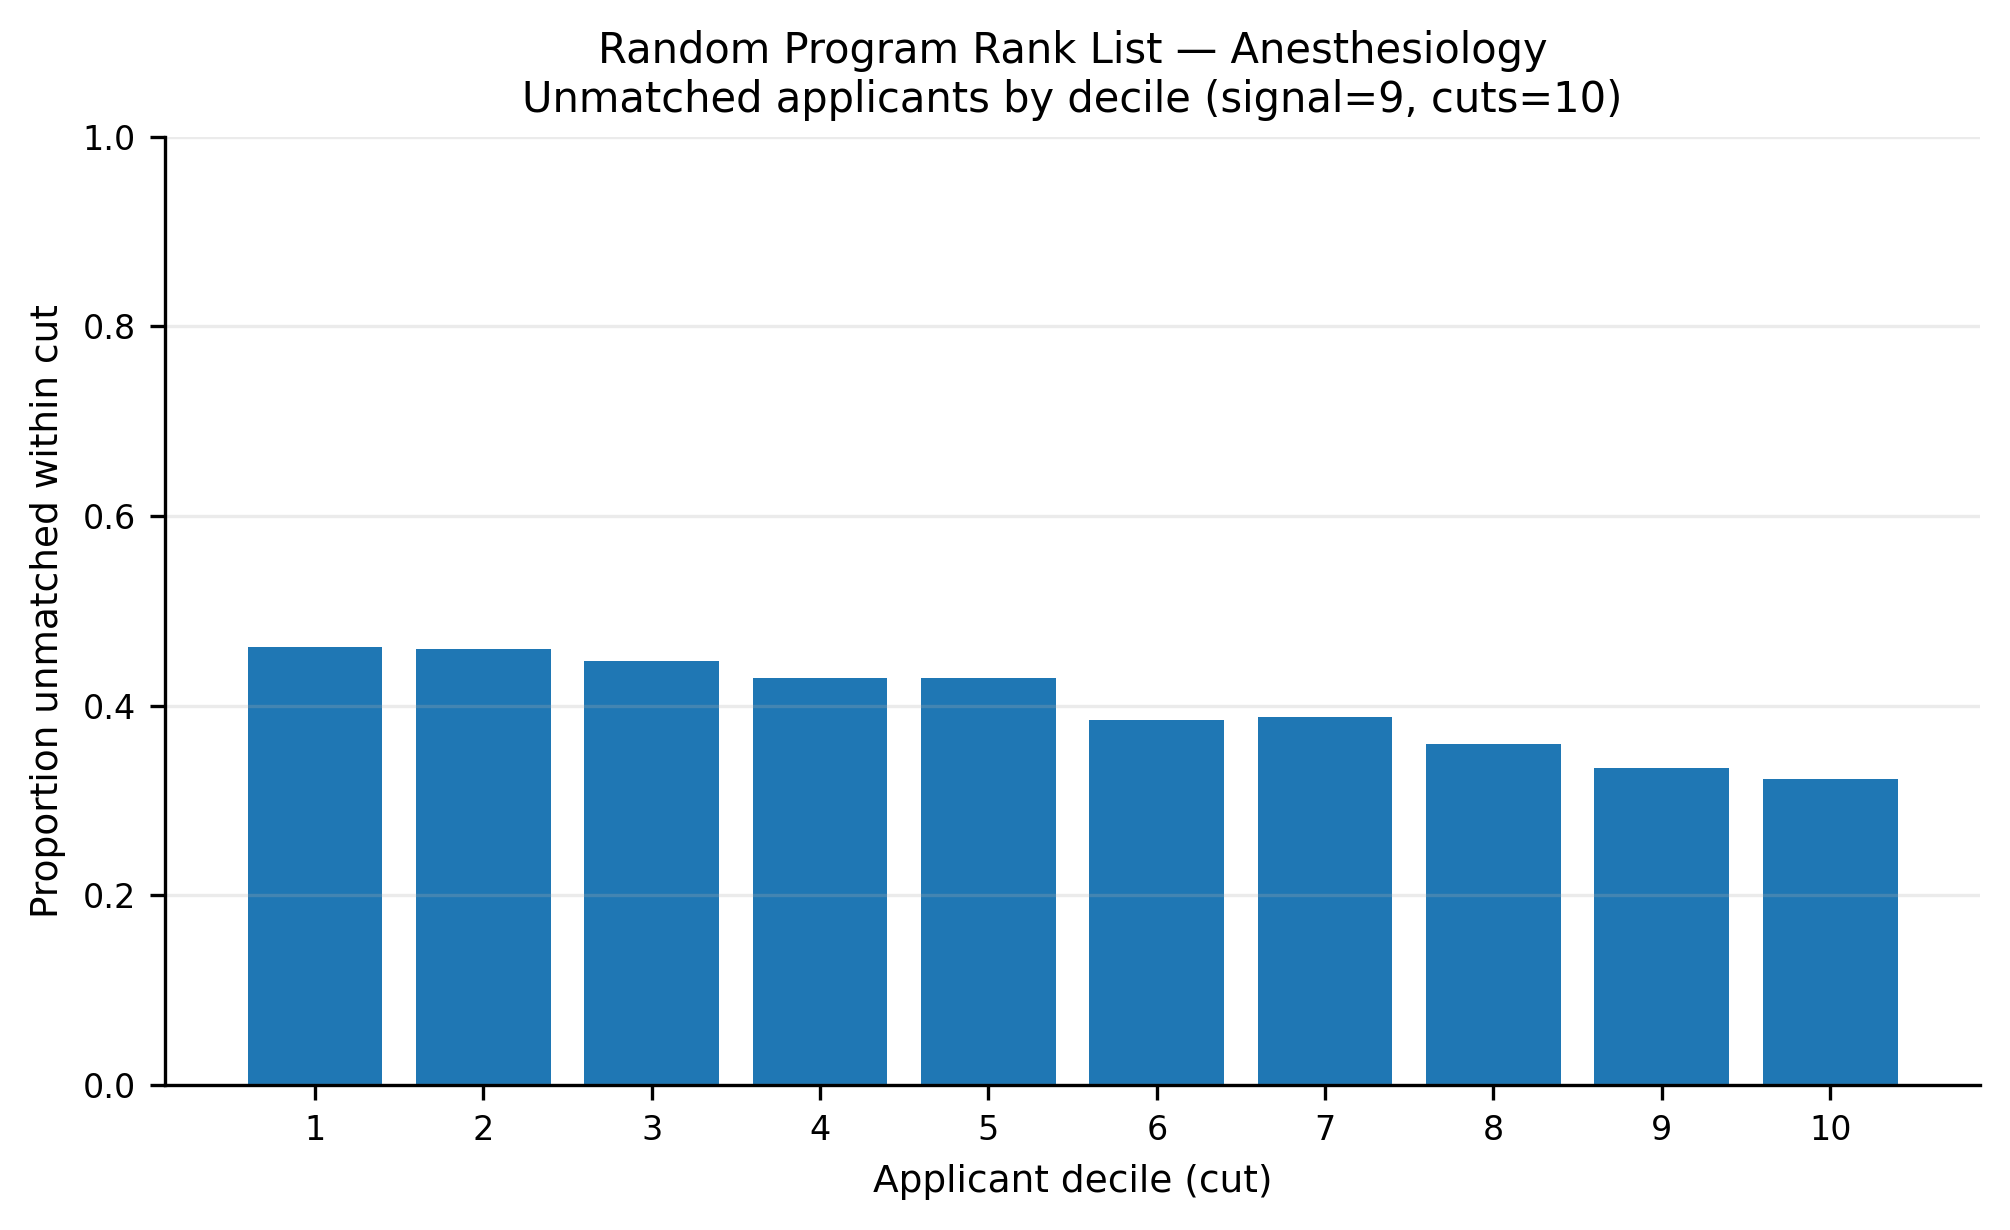

The table this chart was drawn from, first rows:
app_cut, prop_unmatched
1, 0.4616
2, 0.4595
3, 0.4472
4, 0.4296
5, 0.4293
6, 0.385
7, 0.388
8, 0.3597
9, 0.3343
10, 0.3227
